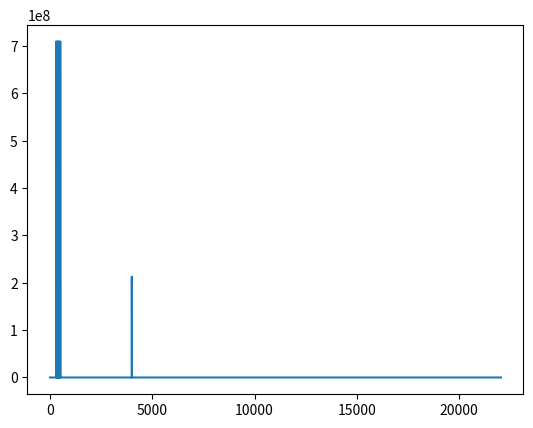

Write Python code to recreate this figure.


import numpy as np
from matplotlib import pyplot as plt
from scipy.io.wavfile import write
from scipy.fft import rfft, rfftfreq

SAMPLE_RATE = 44100  # Hertz
DURATION = 5  # Seconds

def generate_sine_wave(freq, sample_rate, duration):
    # endpoint must be false because the fft works on periodic
    x = np.linspace(0, duration, sample_rate * duration, endpoint=False)
    frequencies = x * freq
    # 2pi because np.sin takes radians
    y = np.sin((2 * np.pi) * frequencies)
    return x, y

_, nice_tone = generate_sine_wave(400, SAMPLE_RATE, DURATION)
_, noise_tone = generate_sine_wave(4000, SAMPLE_RATE, DURATION)
_, noise2_tone = generate_sine_wave(300, SAMPLE_RATE, DURATION)
_, noise3_tone = generate_sine_wave(350, SAMPLE_RATE, DURATION)
_, noise4_tone = generate_sine_wave(450, SAMPLE_RATE, DURATION)
_, noise5_tone = generate_sine_wave(500, SAMPLE_RATE, DURATION)
noise_tone = noise_tone * 0.3

mixed_tone = nice_tone + noise_tone + noise2_tone + noise3_tone + noise4_tone + noise5_tone
# scaling the signal to fit into the target format:

normalized_tone = np.int16((mixed_tone / mixed_tone.max()) * 32767)

# Number of samples in normalized_tone
N = SAMPLE_RATE * DURATION

yf = rfft(normalized_tone) #fft itself
xf = rfftfreq(N, 1 / SAMPLE_RATE) #fft freq, size and sample spacing

plt.plot(xf, np.abs(yf))
plt.show()
